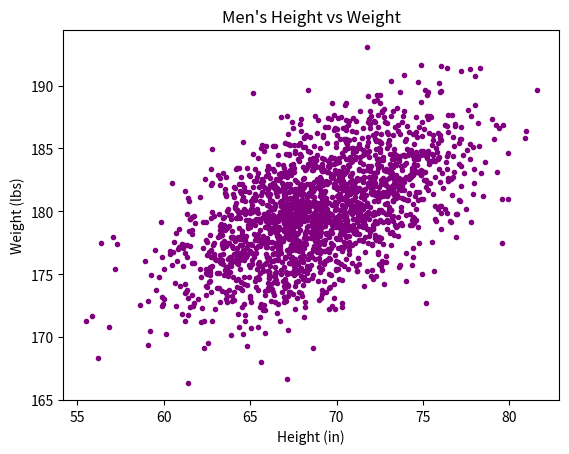

Write the Python code that produced this figure.
import numpy as np
import matplotlib.pyplot as plt
mean = [69, 0]
cov = [[15, 8], [8, 15]]
np.random.seed(5)
x, y = np.random.multivariate_normal(mean, cov, 2000).T
y += 180
plt.title("Men's Height vs Weight")
plt.xlabel("Height (in)")
plt.ylabel("Weight (lbs)")
plt.scatter(x, y,marker='o', s=9, c='purple')
plt.show()
